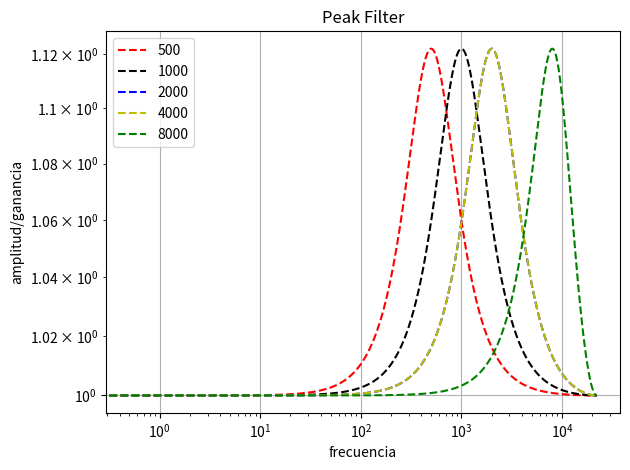

This chart was generated by the following Python code:
# filtro peak
import numpy as np
from scipy.signal import freqz
import matplotlib.pyplot as plt

# peak filter for EQ
def peakfilter(G, fc, fs, Q):
    K = np.tan(np.pi*fc/fs)
    V = 10**(G/20)
    #b0 = (V + np.sqrt(2*V)*K+(K**2))/(1+np.sqrt(2)*K+K**2)
    b0 = (1 +(V/Q)*K + K**2)/(1 + (K/Q) + K**2)
    b1 = (2*((K**2)-1))/(1 + K/Q + K**2)
    b2 = (1 - (V/Q)*K + K**2)/ (1 + K/Q + K**2)
    a1 = (2*((K**2)-1))/(1 + K/Q + K**2)
    a2 = (1-(K/Q) + (K**2))/(1 + K/Q + K**2)
    A = [1, a1, a2] 
    B = [b0, b1, b2]
    return B,A

fs = 44100
Q = 0.7
fc = fc1 = fc2 = fc3 = fc4= 1000
G = 1
b,a = peakfilter(G,500,fs,Q)
w, h = freqz(b, a, fs)
freq = w*fs/(2*np.pi)
print('freq ', freq.shape)
b1,a1 = peakfilter(G,1000,fs,Q)
w1, h1 = freqz(b1, a1, fs)
freq1 = w1*fs/(2*np.pi)
print('h ', h.shape)
b2,a2 = peakfilter(G,2000,fs,Q)
w2, h2 = freqz(b2, a2, fs)
freq2 = w2*fs/(2*np.pi)
b3,a3 = peakfilter(G,4000,fs,Q)
w3, h3 = freqz(b2, a2, fs)
freq3 = w3*fs/(2*np.pi)
f = np.arange(20000)
b4,a4 = peakfilter(G,8000,fs,Q)
w4, h4 = freqz(b4, a4, fs)
freq4 = w4*fs/(2*np.pi)
# plot
fig, ax =plt.subplots()
#ax.plot(freq, 20*np.log10(abs(h)), 'g--', label='1000')
ax.plot(freq, abs(h), 'r--', label='500')
ax.plot(freq1, abs(h1), 'k--', label='1000')
ax.plot(freq2, abs(h2), 'b--', label='2000')
ax.plot(freq3, abs(h3), 'y--', label='4000')
ax.plot(freq4, abs(h4), 'g--', label='8000')

plt.title('Peak filter')
plt.yscale("log")
plt.xscale("log")
plt.legend()
plt.title('Peak Filter')
plt.xlabel('frecuencia')
plt.ylabel('amplitud/ganancia')
#plt.grid(True)
plt.tight_layout()
plt.grid()
plt.show()